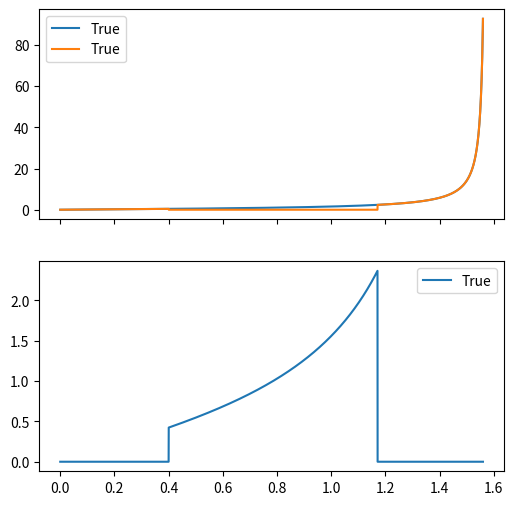

Python code for this plot:
import numpy as np
import sympy as sp
import matplotlib.pyplot as plt



def taylor(degree):
    """
    Returns a function that computes the Taylor polynomial of tan(x)
    of the given degree around point a (default 0).
    """

    x = sp.symbols('x')
    f = sp.tan(x)
    
    # Taylor expansion around a
    taylor_series = sp.series(f, x, 0, degree + 1)
    taylor_poly = taylor_series.removeO()
    
    # Convert to a numerical function
    f_taylor = sp.lambdify(x, taylor_poly, 'numpy')
    
    return f_taylor



x_vals = np.linspace(0, 1.56, 100000)
y_true = np.tan(x_vals)

func = taylor(15)
cutoff = 0.4

y_own = []

for x in x_vals:
    if x < cutoff:
        y_own.append(func(x))
    elif x > np.pi/2 - cutoff:
        y_own.append(1/func(np.pi/2 - x))
    else:
        y_own.append(0)

fig, (ax1, ax2) = plt.subplots(2, 1, sharex=True, figsize=(6, 6), gridspec_kw={'height_ratios': [1, 1]})

ax1.plot(x_vals, y_true, label="True")
ax1.plot(x_vals, np.array(y_own), label="True")
ax1.legend()

ax2.plot(x_vals, y_true - np.array(y_own), label="True")
ax2.legend()

plt.show()
